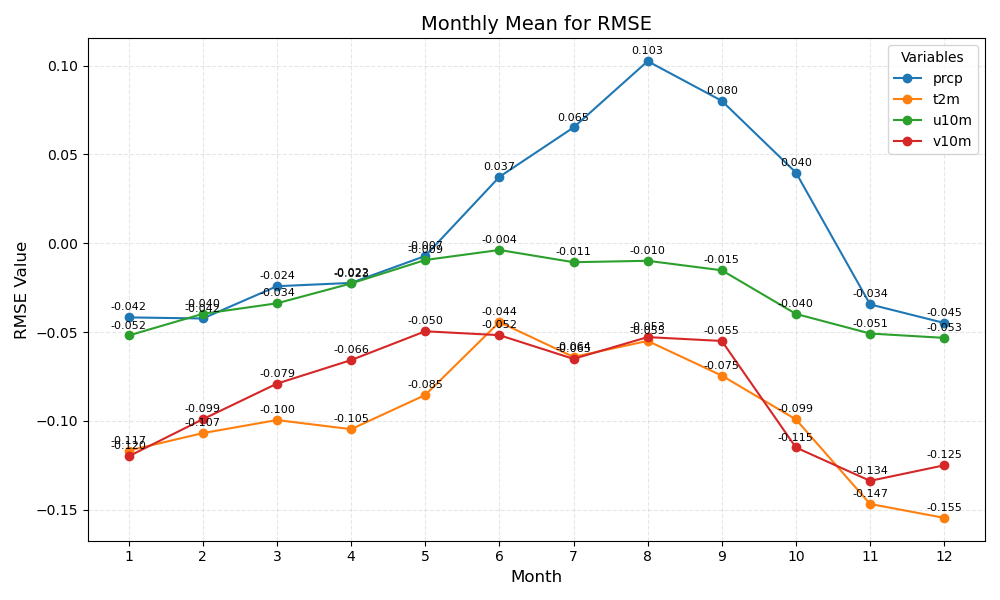

The table this chart was drawn from, first rows:
month	prcp	t2m	u10m	v10m
1	-0.042	-0.117	-0.052	-0.120
2	-0.042	-0.107	-0.040	-0.099
3	-0.024	-0.100	-0.034	-0.079
4	-0.022	-0.105	-0.023	-0.066
5	-0.007	-0.085	-0.009	-0.050
6	0.037	-0.044	-0.004	-0.052
7	0.065	-0.064	-0.011	-0.065
8	0.103	-0.055	-0.010	-0.053
9	0.080	-0.075	-0.015	-0.055
10	0.040	-0.099	-0.040	-0.115
11	-0.034	-0.147	-0.051	-0.134
12	-0.045	-0.155	-0.053	-0.125
